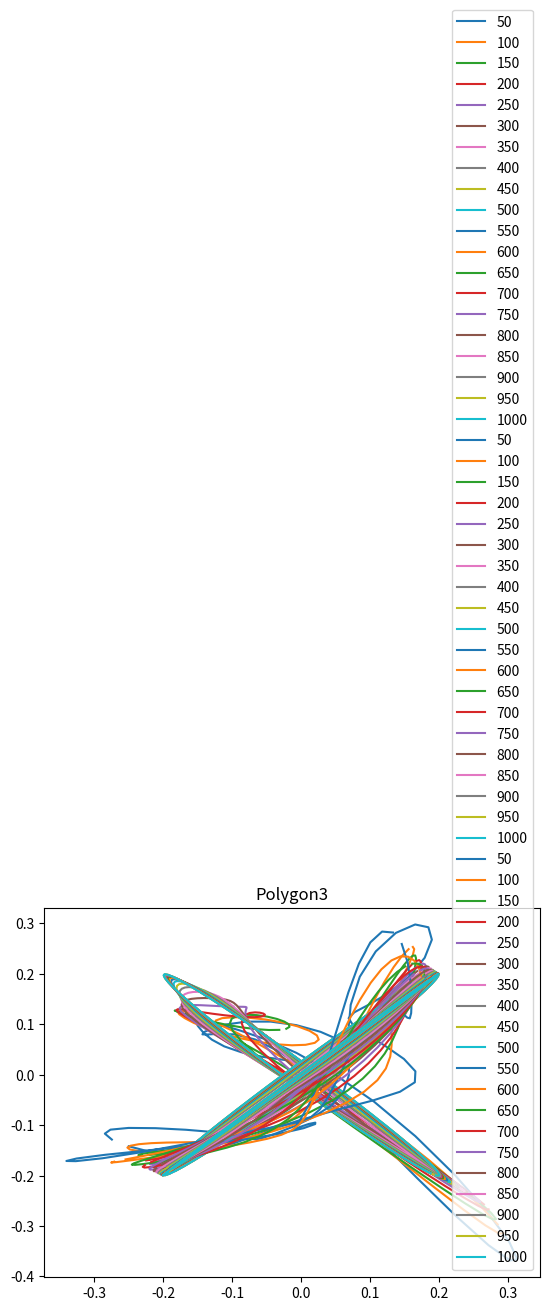

Python code for this plot:
## NA Assignment 11
## Authors: Prasanna Mayilvahanan & Michael Mazourik

## Imports

import numpy as np
import random
import matplotlib.pyplot as plt


## Generate n points between -1 to 1

def generate_arrays(n, numLow = -1000, numHigh = 1000):
    x = np.random.randint(numLow, numHigh, n-1)
    y = np.random.randint(numLow, numHigh, n-1)
    
    x = np.append(x, - np.sum(x))
    y = np.append(y, - np.sum(y))
    
    x = x/abs(x).max()
    y = y/abs(y).max()
    
    return x, y

## Function to compute norm 2

def norm2(x): return np.sqrt(np.sum(np.square(x)))

## Function that returns the Averaging matrix

def return_M(n):
    M = np.zeros((n, n))
    for i in range(n-1):
        M[i, i] = 1
        M[i, i+1] = 1
    M[n-1, n-1] = 1
    M[n-1, 0] = 1
    M = M/2
    return M

## Number of points

N = 50

## Generating 3 sets of random initial polygons
x = {}
y = {}
for i in range(3):
    x[i], y[i] = generate_arrays(N)

## Get averaging matrix

M = return_M(N)


## Returns P(k)

def return_points(k, x = x, y = y, M = M):
    for i in range(k):
        u = np.matmul(M, x)
        v = np.matmul(M, y)

        x = u/norm2(u)
        y = v/norm2(v)
    
    return x, y

## Find P(k) for all the 3 sets after iterations 50, 100,...., 1000

x_new = {}
y_new = {}
for i in range(3):
    x_new[i] = {}
    y_new[i] = {}
    for j in range(50, 1001, 50):
        x_new[i][j], y_new[i][j] = return_points(j, x = x[i], y = y[i], M = M)


## Polygon 1 plot

temp = 0
for k in x_new[temp].keys():
    plt.plot(x_new[temp][k], y_new[temp][k], label = str(k))
plt.title('Polygon1')
plt.legend(loc = 'lower right')
plt.show()

## Polygon 2 plot

temp = 1
for k in x_new[temp].keys():
    plt.plot(x_new[temp][k], y_new[temp][k], label = str(k))
plt.title('Polygon2')
plt.legend(loc = 'lower right')
plt.show()

## Polygon 3 plot

temp = 2
for k in x_new[temp].keys():
    plt.plot(x_new[temp][k], y_new[temp][k], label = str(k))
plt.title('Polygon3')
plt.legend(loc = 'lower right')
plt.show()






